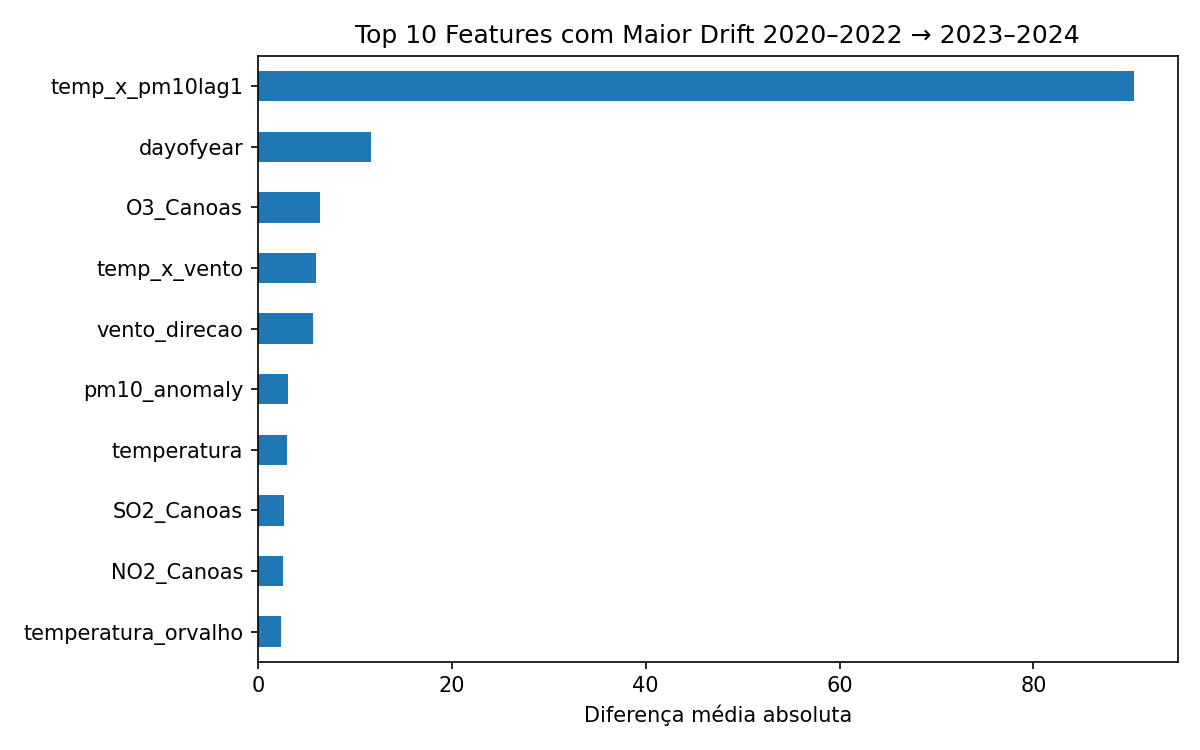

The file beside this chart, header and first rows:
, mean_abs_diff
temp_x_pm10lag1, 90.34
dayofyear, 11.69
O3_Canoas, 6.373
temp_x_vento, 5.958
vento_direcao, 5.658
pm10_anomaly, 3.163
temperatura, 2.975
SO2_Canoas, 2.711
NO2_Canoas, 2.603
temperatura_orvalho, 2.438
PM10_Canoas_roll_mean_30, 1.945
umidade, 1.897
PM10_Canoas_roll_mean_14, 1.522
PM10_Canoas_lag_7, 1.504
PM10_Canoas_lag_1, 1.372
PM10_Canoas_lag_2, 1.372
PM10_Canoas_lag_3, 1.312
PM10_Canoas_roll_mean_3, 1.311
PM10_Canoas_roll_mean_7, 1.267
precip_roll_sum_30, 0.9767
PM10_Canoas_roll_std_3, 0.9696
pm10_diff_3_30, 0.8307
PM10_Canoas_roll_std_7, 0.6235
cos_dayofyear, 0.5456
internacoes_respiratorias, 0.4599
PM10_Canoas_roll_std_14, 0.4147
winter_x_vento, 0.3398
is_winter, 0.2644
winter_mean_year, 0.2323
dry_streak, 0.2008
pm10_normalized_monthly, 0.1903
CO_Canoas, 0.1631
corr_temperatura_pm10, 0.1378
winter_intensity_index, 0.1061
vento_velocidade, 0.08419
sin_dayofyear, 0.07068
dayofweek, 0.07022
pm10_ratio_3_30, 0.06198
quarter, 0.05849
corr_umidade_pm10, 0.05719
dispersao_index, 0.04138
PM10_Canoas_roll_std_30, 0.04135
dispersao_rel, 0.03619
focos_queimadas_frp_mean, 0.03369
frota_index, 0.03356
corr_vento_velocidade_pm10, 0.02287
precip_roll_sum_7, 0.02247
precipitacao, 0.01591
heavy_rain_event, 0.01546
is_weekend, 0.00716
focos_queimadas_count, 0.004043
frota_centered, 0.0
